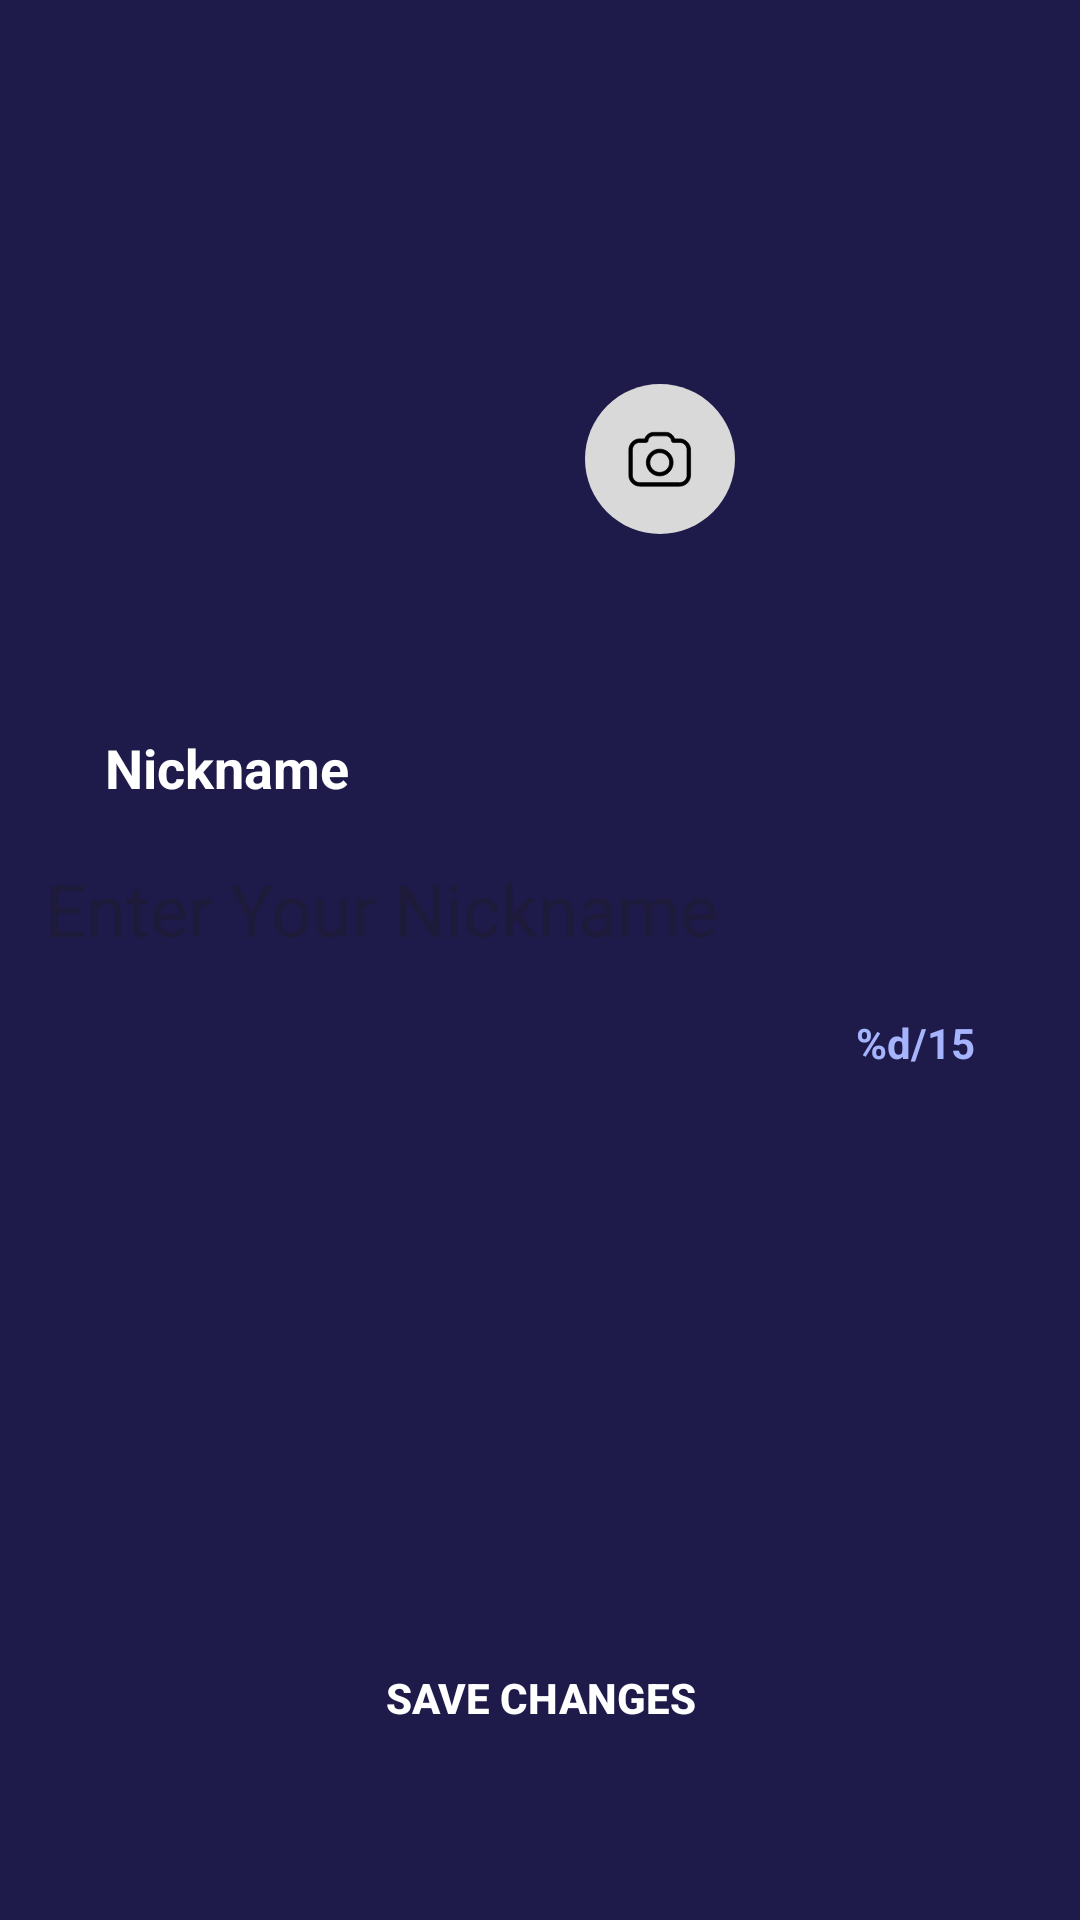

Here is an Android app screen rendered from its layout file. Give the layout XML and the strings, colors and styles it references.
<!-- AndroidManifest.xml: application theme Theme.TicTacToe -->
<!-- res/layout/fragment_edit_profile.xml -->
<?xml version="1.0" encoding="utf-8"?>
<androidx.constraintlayout.widget.ConstraintLayout xmlns:android="http://schemas.android.com/apk/res/android"
    xmlns:app="http://schemas.android.com/apk/res-auto"
    xmlns:tools="http://schemas.android.com/tools"
    android:layout_width="match_parent"
    android:layout_height="match_parent"
    android:background="@color/profile_background">

    <LinearLayout
        android:layout_width="wrap_content"
        android:layout_height="wrap_content"
        android:orientation="vertical"
        app:layout_constraintBottom_toTopOf="@id/bt_save_changes"
        app:layout_constraintEnd_toEndOf="parent"
        app:layout_constraintStart_toStartOf="parent"
        app:layout_constraintTop_toBottomOf="@id/et_nickname">

        <LinearLayout
            android:layout_width="match_parent"
            android:layout_height="wrap_content"
            android:layout_marginBottom="15dp"
            android:gravity="center">

            <ImageView
                android:id="@+id/iv_red"
                android:layout_width="80dp"
                android:layout_height="80dp"
                android:layout_marginEnd="15dp"
                android:background="@drawable/v_color"
                android:backgroundTint="@color/background_red"
                android:contentDescription="@null" />

            <ImageView
                android:id="@+id/iv_teal"
                android:layout_width="80dp"
                android:layout_height="80dp"
                android:layout_marginEnd="15dp"
                android:background="@drawable/v_color"
                android:backgroundTint="@color/background_teal"
                android:contentDescription="@null" />

            <ImageView
                android:id="@+id/iv_blue"
                android:layout_width="80dp"
                android:layout_height="80dp"
                android:layout_marginEnd="15dp"
                android:background="@drawable/v_color"
                android:backgroundTint="@color/background_blue"
                android:contentDescription="@null" />

            <ImageView
                android:id="@+id/iv_green"
                android:layout_width="80dp"
                android:layout_height="80dp"
                android:background="@drawable/v_color"
                android:backgroundTint="@color/background_green"
                android:contentDescription="@null" />

        </LinearLayout>

        <LinearLayout
            android:layout_width="match_parent"
            android:layout_height="wrap_content"
            android:gravity="center"
            app:layout_constraintBottom_toTopOf="@id/bt_save_changes"
            app:layout_constraintEnd_toEndOf="parent"
            app:layout_constraintStart_toStartOf="parent"
            app:layout_constraintTop_toBottomOf="@id/et_nickname">

            <ImageView
                android:id="@+id/iv_yellow"
                android:layout_width="80dp"
                android:layout_height="80dp"
                android:layout_marginEnd="15dp"
                android:background="@drawable/v_color"
                android:backgroundTint="@color/background_yellow"
                android:contentDescription="@null" />

            <ImageView
                android:id="@+id/iv_pink"
                android:layout_width="80dp"
                android:layout_height="80dp"
                android:layout_marginEnd="15dp"
                android:background="@drawable/v_color"
                android:backgroundTint="@color/background_pink"
                android:contentDescription="@null" />

            <ImageView
                android:id="@+id/iv_purple"
                android:layout_width="80dp"
                android:layout_height="80dp"
                android:layout_marginEnd="15dp"
                android:background="@drawable/v_color"
                android:backgroundTint="@color/background_purple"
                android:contentDescription="@null" />

            <ImageView
                android:id="@+id/iv_orange"
                android:layout_width="80dp"
                android:layout_height="80dp"
                android:background="@drawable/v_color"
                android:backgroundTint="@color/background_orange"
                android:contentDescription="@null" />

        </LinearLayout>

    </LinearLayout>

    <ImageView
        android:id="@+id/iv_human_avatar"
        android:layout_width="130dp"
        android:layout_height="130dp"
        android:layout_marginTop="48dp"
        android:contentDescription="@string/player_avatar"
        app:layout_constraintEnd_toEndOf="parent"
        app:layout_constraintStart_toStartOf="parent"
        app:layout_constraintTop_toTopOf="parent"
        tools:background="@drawable/profile_avatar"
        tools:tint="@color/background_red" />

    <TextView
        android:id="@+id/tv_avatar_letter"
        android:layout_width="wrap_content"
        android:layout_height="wrap_content"
        android:saveEnabled="true"
        android:text=""
        android:textColor="@color/white"
        android:textSize="40sp"
        android:textStyle="bold"
        app:layout_constraintBottom_toBottomOf="@id/iv_human_avatar"
        app:layout_constraintEnd_toEndOf="@id/iv_human_avatar"
        app:layout_constraintStart_toStartOf="@id/iv_human_avatar"
        app:layout_constraintTop_toTopOf="@id/iv_human_avatar"
        tools:text="P" />

    <TextView
        android:layout_width="wrap_content"
        android:layout_height="wrap_content"
        android:layout_marginStart="20dp"
        android:layout_marginBottom="10dp"
        android:text="@string/nickname"
        android:textColor="@color/white"
        android:textSize="18sp"
        android:textStyle="bold"
        app:layout_constraintBottom_toTopOf="@id/et_nickname"
        app:layout_constraintStart_toStartOf="@id/et_nickname" />

    <TextView
        android:id="@+id/tv_nickname_size"
        android:layout_width="wrap_content"
        android:layout_height="wrap_content"
        android:layout_marginTop="10dp"
        android:layout_marginEnd="20dp"
        android:text="@string/char_count_tv"
        android:textColor="#a5b4fc"
        android:textSize="14sp"
        android:textStyle="bold"
        app:layout_constraintEnd_toEndOf="@id/et_nickname"
        app:layout_constraintTop_toBottomOf="@id/et_nickname" />

    <EditText
        android:id="@+id/et_nickname"
        android:layout_width="match_parent"
        android:layout_height="50dp"
        android:layout_marginStart="15dp"
        android:layout_marginTop="100dp"
        android:layout_marginEnd="15dp"
        android:autofillHints="username"
        android:background="@drawable/et_profile"
        android:hint="@string/enter_your_nickname"
        android:imeOptions="actionDone"
        android:inputType="text"
        android:selectAllOnFocus="true"
        android:singleLine="true"
        android:textColor="@color/white"
        android:textSize="24sp"
        app:layout_constraintEnd_toEndOf="parent"
        app:layout_constraintStart_toStartOf="parent"
        app:layout_constraintTop_toBottomOf="@id/iv_human_avatar"
        tools:text="Player" />

    <Button
        android:id="@+id/bt_save_changes"
        android:layout_width="match_parent"
        android:layout_height="wrap_content"
        android:layout_marginStart="15dp"
        android:layout_marginEnd="15dp"
        android:layout_marginBottom="50dp"
        android:background="@drawable/bt_gradient_save_changes"
        android:text="@string/save_changes"
        android:textColor="@color/white"
        android:textStyle="bold"
        app:backgroundTint="@null"
        app:layout_constraintBottom_toBottomOf="parent"
        app:layout_constraintEnd_toEndOf="parent"
        app:layout_constraintStart_toStartOf="parent" />

    <Button
        android:id="@+id/bt_select_photo"
        android:layout_width="50dp"
        android:layout_height="50dp"
        android:background="@drawable/ic_photo_picker"
        android:contentDescription="@string/select_photo"
        app:backgroundTint="@null"
        app:layout_constraintBottom_toBottomOf="@id/iv_human_avatar"
        app:layout_constraintEnd_toEndOf="@id/iv_human_avatar" />

</androidx.constraintlayout.widget.ConstraintLayout>
<!-- resources referenced by this layout -->
<resources>
  <color name="background_blue">#45B7D1</color>
  <color name="background_green">#96CEB4</color>
  <color name="background_orange">#E67E22</color>
  <color name="background_pink">#D4A5A5</color>
  <color name="background_purple">#9B59B6</color>
  <color name="background_red">#FF6B6B</color>
  <color name="background_teal">#4ECDC4</color>
  <color name="background_yellow">#FFEEAD</color>
  <color name="profile_background">#1e1b4b</color>
  <color name="white">#FFFFFFFF</color>
  <!-- drawable ic_photo_picker (drawable) -->
  <selector xmlns:android="http://schemas.android.com/apk/res/android">
      <item android:drawable="@drawable/ic_photo_picker_up" android:state_pressed="true" />
      <item android:drawable="@drawable/ic_photo_picker_down" />
  </selector>
  <!-- drawable profile_avatar (drawable) -->
  <?xml version="1.0" encoding="utf-8"?>
  <shape xmlns:android="http://schemas.android.com/apk/res/android"
      android:shape="rectangle">
      <corners android:radius="75dp" />
      <solid android:color="@color/background_red" />
  </shape>
  <string name="char_count_tv">%d/15</string>
  <string name="enter_your_nickname">Enter Your Nickname</string>
  <string name="nickname">Nickname</string>
  <string name="player_avatar">Player Avatar</string>
  <string name="save_changes">Save Changes</string>
  <string name="select_photo">Select Photo</string>
  <style name="Theme.TicTacToe" parent="Base.Theme.TicTacToe" />
  <!-- drawable ic_photo_picker_up: vector/xml drawable (drawable, 3240 chars, omitted) -->
  <!-- drawable ic_photo_picker_down: vector/xml drawable (drawable, 3240 chars, omitted) -->
  <style name="Base.Theme.TicTacToe" parent="Theme.Material3.DayNight.NoActionBar">
      </style>
</resources>
